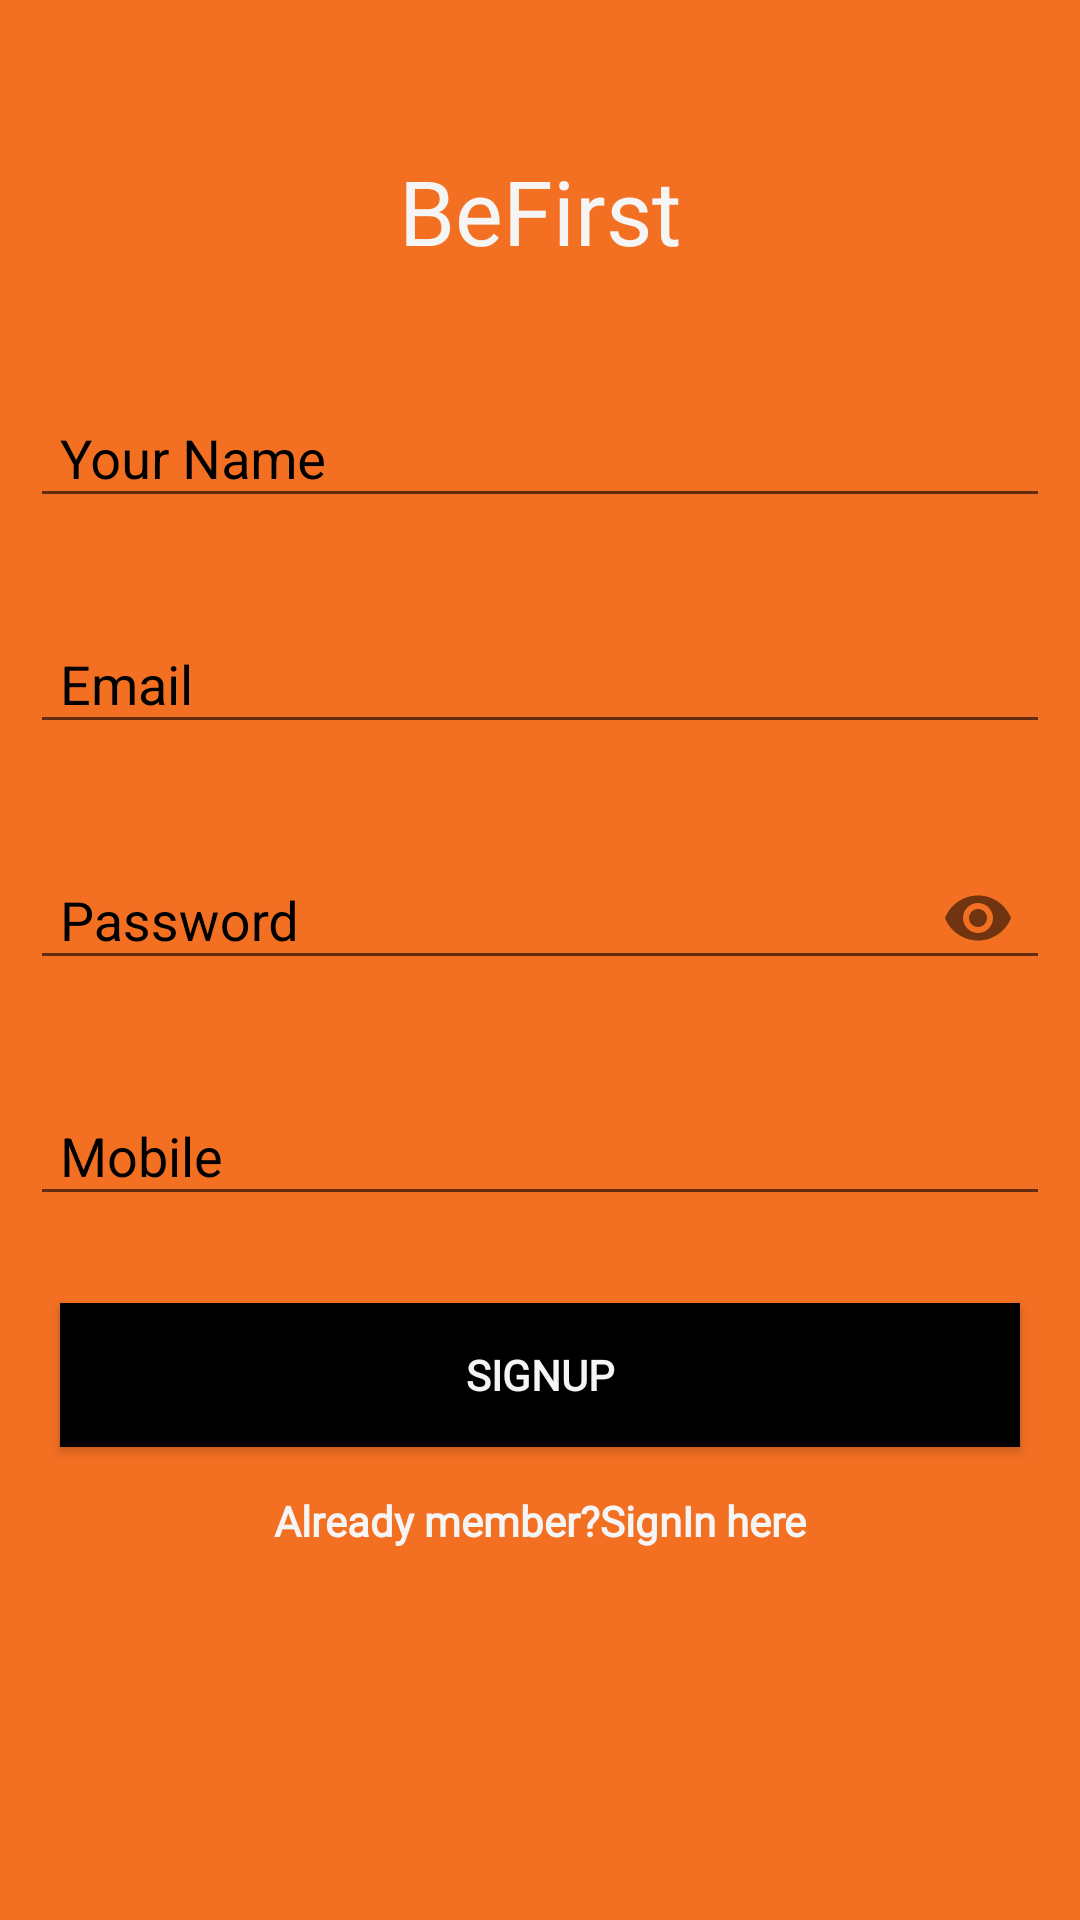

Layout XML and referenced resources for this Android screen:
<!-- AndroidManifest.xml: application theme AppTheme -->
<!-- res/layout/activity_registration.xml -->
<?xml version="1.0" encoding="utf-8"?>
 <ScrollView
    xmlns:android="http://schemas.android.com/apk/res/android"
    xmlns:app="http://schemas.android.com/apk/res-auto"
    xmlns:tools="http://schemas.android.com/tools"
    android:layout_width="match_parent"
    android:layout_height="match_parent"
    tools:context=".RegistrationActivity"
    android:background="@color/colorBackground">

    <LinearLayout
        android:layout_width="match_parent"
        android:layout_height="wrap_content"
        android:orientation="vertical"
        android:layout_marginStart="10dp"
        android:layout_marginEnd="10dp">

        <LinearLayout
            android:layout_width="wrap_content"
            android:layout_height="wrap_content"
            android:orientation="horizontal"
            android:layout_gravity="center">

            <TextView
                android:id="@+id/tv_app_title1"
                android:layout_width="wrap_content"
                android:layout_height="wrap_content"
                android:layout_marginTop="50dp"
                android:gravity="center"
                android:text="@string/be"
                android:textColor="@color/colorAccent"
                android:textSize="30sp"
                android:fontFamily="@font/dancingscript_bold"/>

            <TextView
                android:id="@+id/tv_app_title2"
                android:layout_width="wrap_content"
                android:layout_height="wrap_content"
                android:layout_marginTop="50dp"
                android:gravity="center"
                android:text="@string/first"
                android:textColor="@color/colorAccent"
                android:textSize="30sp"
                android:fontFamily="@font/nosifer_regular"/>

        </LinearLayout>

        <android.support.design.widget.TextInputLayout
            android:layout_width="match_parent"
            android:layout_height="wrap_content"
            android:id="@+id/nameWrapper"
            android:layout_marginTop="30dp"
            android:layout_marginBottom="2dp"
            android:textColorHint="@color/colorPrimary"
            app:errorTextAppearance="@style/WelcomeErrorAppearance">

            <EditText
                android:id="@+id/reg_name"
                android:layout_width="match_parent"
                android:layout_height="wrap_content"
                android:inputType="textEmailAddress"
                android:hint="@string/your_name"
                android:maxLines="1"
                android:paddingLeft="10dp"
                android:paddingStart="10dp"
                android:paddingRight="10dp"
                android:layout_marginBottom="15dp"
                android:textColor="@color/colorPrimary"/>

        </android.support.design.widget.TextInputLayout>

        <android.support.design.widget.TextInputLayout
            android:layout_width="match_parent"
            android:layout_height="wrap_content"
            android:id="@+id/EmailWrapper"
            android:layout_marginTop="6dp"
            android:layout_marginBottom="2dp"
            android:textColorHint="@color/colorPrimary"
            app:errorTextAppearance="@style/WelcomeErrorAppearance">

            <EditText
                android:id="@+id/reg_email"
                android:layout_width="match_parent"
                android:layout_height="wrap_content"
                android:inputType="textEmailAddress"
                android:hint="@string/email"
                android:maxLines="1"
                android:paddingLeft="10dp"
                android:paddingStart="10dp"
                android:paddingRight="10dp"
                android:layout_marginBottom="15dp"
                android:textColor="@color/colorPrimary"/>

        </android.support.design.widget.TextInputLayout>

        <android.support.design.widget.TextInputLayout
            android:layout_width="match_parent"
            android:layout_height="wrap_content"
            app:passwordToggleEnabled="true"
            android:id="@+id/passWrapper"
            android:layout_marginTop="6dp"
            android:layout_marginBottom="2dp"
            android:textColorHint="@color/colorPrimary"
            app:errorTextAppearance="@style/WelcomeErrorAppearance">

            <EditText
                android:id="@+id/reg_password"
                android:layout_width="match_parent"
                android:layout_height="wrap_content"
                android:hint="@string/password"
                android:inputType="textPassword"
                android:maxLines="1"
                android:paddingLeft="10dp"
                android:paddingStart="10dp"
                android:paddingRight="10dp"
                android:layout_marginTop="15dp"
                android:layout_marginBottom="15dp"
                android:textColor="@color/colorPrimary"/>

        </android.support.design.widget.TextInputLayout>

        <android.support.design.widget.TextInputLayout
            android:layout_width="match_parent"
            android:layout_height="wrap_content"
            android:id="@+id/mobileWrapper"
            android:layout_marginTop="6dp"
            android:textColorHint="@color/colorPrimary"
            app:errorTextAppearance="@style/WelcomeErrorAppearance">

            <EditText
                android:id="@+id/reg_mobile"
                android:layout_width="match_parent"
                android:layout_height="wrap_content"
                android:inputType="number"
                android:layout_marginBottom="25dp"
                android:hint="@string/mobile"
                android:maxLines="1"
                android:maxLength="10"
                android:paddingLeft="10dp"
                android:paddingStart="10dp"
                android:paddingRight="10dp"
                android:layout_marginTop="5dp"
                android:textColor="@color/colorPrimary"/>

        </android.support.design.widget.TextInputLayout>

        <Button
            android:id="@+id/btn_signUp"
            android:layout_marginTop="4dp"
            android:layout_width="match_parent"
            android:layout_height="wrap_content"
            android:text="@string/signup"
            android:background="@color/colorPrimary"
            android:textStyle="bold"
            android:textColor="@color/colorAccent"
            android:layout_marginLeft="10dp"
            android:layout_marginRight="10dp"
            android:fontFamily="@font/nosifer_regular"/>

        <TextView
            android:id="@+id/tv_signIn"
            android:layout_width="match_parent"
            android:layout_height="wrap_content"
            android:layout_marginBottom="35dp"
            android:layout_marginTop="15dp"
            android:gravity="center"
            android:textStyle="bold"
            android:text="@string/already_member_signin_here"
            android:textColor="@color/colorAccent"
            android:fontFamily="@font/dancingscript_bold"/>


    </LinearLayout>
</ScrollView>
<!-- resources referenced by this layout -->
<resources>
  <color name="colorAccent">#F5F5F5</color>
  <color name="colorBackground">#f37022</color>
  <color name="colorPrimary">#000000</color>
  <string name="already_member_signin_here">Already member?SignIn here</string>
  <string name="be">Be</string>
  <string name="email">Email</string>
  <string name="first">First</string>
  <string name="mobile">Mobile</string>
  <string name="password">Password</string>
  <string name="signup">Signup</string>
  <string name="your_name">Your Name</string>
  <style name="WelcomeErrorAppearance" parent="@android:style/TextAppearance">
          <item name="android:textColor">@android:color/white</item>
      </style>
  <style name="AppTheme" parent="Theme.AppCompat.Light.DarkActionBar">
          
          <item name="colorPrimary">@color/colorPrimary</item>
          <item name="colorPrimaryDark">@color/colorPrimaryDark</item>
          <item name="colorAccent">@color/colorAccent</item>
      </style>
  <color name="colorPrimaryDark">#262120</color>
</resources>
